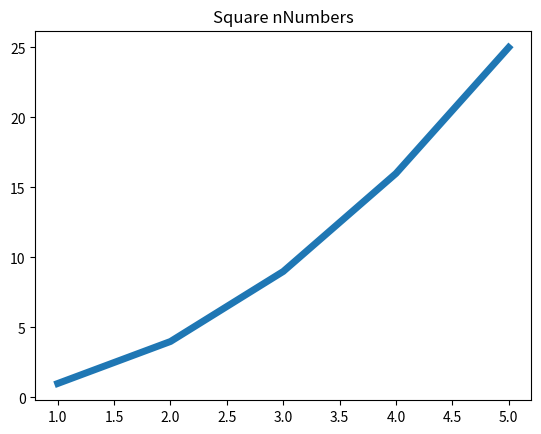

The script that saved this image: (Note: this script raises an exception after producing the figure.)
import matplotlib.pyplot as plt

input_values = list(range(1,6))
squares = [1, 4, 9, 16, 25]
plt.plot(input_values, squares, linewidth = 5)

plt.title("Square nNumbers", fontsiz = 24)
plt.xlabel("Value", fontsize = 14)
plt.ylabel("Square of Value", fontsize = 14)

#设置标记刻度的大小
plt.tick_params(axis = 'both', labelsize = 14)

plt.show()
